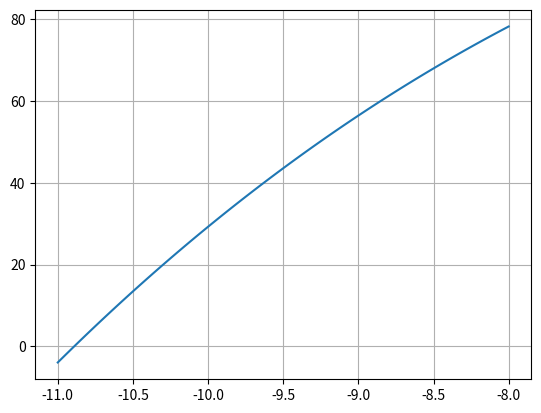

This figure's Python source:
#
# Условие сходимости:
# f(x0)*f''(x0) > 0

import numpy as np
import matplotlib.pyplot as plt


def func(x):
    return x**3 / 10 + x / 13 + 130


def dif_1(x):
    return 3/10 * x**2 + 1/13


def dif_2(x):
    return 3/5 * x


def conv_check(x):
    return func(x) * dif_2(x) > 0


if __name__ == '__main__':
    listX = np.linspace(-11, -8, 100)
    listY = [func(x) for x in listX]
    fig = plt.subplots()
    plt.plot(listX, listY)
    plt.grid(True)
    plt.show()

    x_curr = -11 # начальное приближение
    if not conv_check(x_curr):
        print('The starting point of the approximation {} does not satisfy the conditions of the theorem'.format(x_curr))
        exit(1)

    x_next = x_curr - func(x_curr) / dif_1(x_curr)
    while abs(x_next - x_curr) > 0.0000001:
        if conv_check(x_curr):
            x_curr = x_next
            x_next = x_curr - func(x_curr) / dif_1(x_curr)
    print('X = ', x_next)

